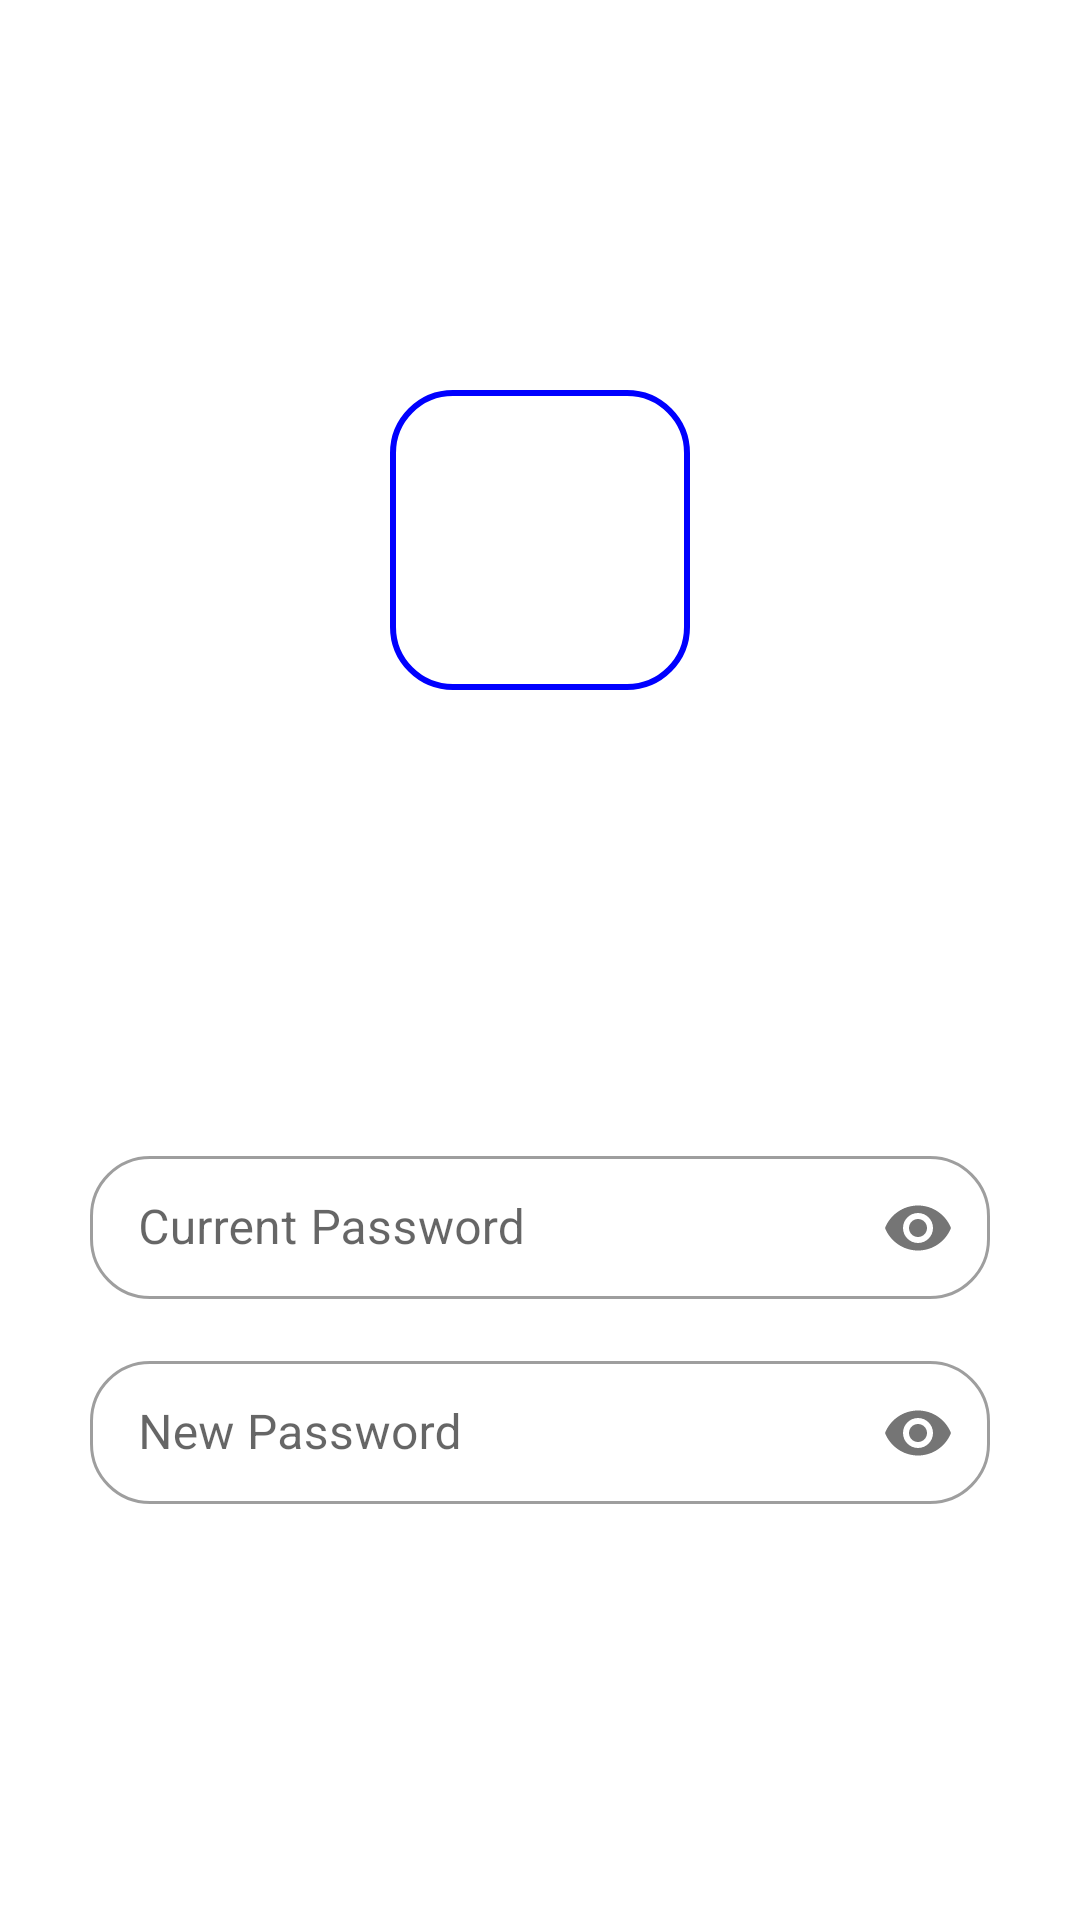

Here is an Android app screen rendered from its layout file. Give the layout XML and the strings, colors and styles it references.
<!-- AndroidManifest.xml: application theme Theme.Treasurer -->
<!-- res/layout/activity_change_password.xml -->
<?xml version="1.0" encoding="utf-8"?>
<LinearLayout xmlns:android="http://schemas.android.com/apk/res/android"
    xmlns:app="http://schemas.android.com/apk/res-auto"
    xmlns:tools="http://schemas.android.com/tools"
    android:layout_width="match_parent"
    android:layout_height="match_parent"
    android:background="@color/White"
    android:gravity="center"
    android:orientation="vertical"
    android:padding="20dp"
    tools:context=".ChangePassword">

    <ScrollView
        android:layout_width="match_parent"
        android:layout_height="match_parent"
        android:fillViewport="true"
        android:scrollbarThumbVertical="@null"
        tools:ignore="UselessParent">

        <LinearLayout
            android:layout_width="match_parent"
            android:layout_height="match_parent"
            android:layout_gravity="center"
            android:layout_marginTop="50dp"
            android:gravity="center"
            android:orientation="vertical"
            tools:ignore="ScrollViewSize,UselessLeaf,UselessParent">

            <ImageView
                android:layout_width="100dp"
                android:layout_height="100dp"
                android:background="@drawable/login_bg"
                android:padding="20dp"
                android:src="@drawable/lock1"
                tools:ignore="ContentDescription" />

            <com.google.android.material.textfield.TextInputLayout
                style="@style/Widget.MaterialComponents.TextInputLayout.OutlinedBox.Dense"
                android:layout_width="match_parent"
                android:layout_height="wrap_content"
                android:layout_marginStart="10dp"
                android:layout_marginTop="150dp"
                android:layout_marginEnd="10dp"
                android:hint="Current Password"
                app:passwordToggleEnabled="true"
                app:shapeAppearance="@style/Rounded"
                tools:ignore="HardcodedText">

                <com.google.android.material.textfield.TextInputEditText
                    android:id="@+id/old_pass"
                    android:layout_width="match_parent"
                    android:layout_height="wrap_content"
                    android:inputType="textPassword"
                    tools:ignore="TouchTargetSizeCheck,SpeakableTextPresentCheck" />
            </com.google.android.material.textfield.TextInputLayout>

            <com.google.android.material.textfield.TextInputLayout
                style="@style/Widget.MaterialComponents.TextInputLayout.OutlinedBox.Dense"
                android:layout_width="match_parent"
                android:layout_height="wrap_content"
                android:layout_marginStart="10dp"
                android:layout_marginTop="15dp"
                android:layout_marginEnd="10dp"
                android:hint="New Password"
                app:passwordToggleEnabled="true"
                app:shapeAppearance="@style/Rounded"
                tools:ignore="HardcodedText">

                <com.google.android.material.textfield.TextInputEditText
                    android:id="@+id/new_pass"
                    android:layout_width="match_parent"
                    android:layout_height="wrap_content"
                    android:inputType="textPassword"
                    tools:ignore="TouchTargetSizeCheck,SpeakableTextPresentCheck" />
            </com.google.android.material.textfield.TextInputLayout>


            <FrameLayout
                android:layout_width="match_parent"
                android:layout_height="wrap_content">

                <Button
                    android:id="@+id/change_pass"
                    android:layout_width="match_parent"
                    android:layout_height="wrap_content"
                    android:layout_gravity="center"
                    android:layout_margin="30dp"
                    android:background="@drawable/button_bg"
                    android:text="Update Password"
                    android:textColor="@color/white"
                    android:textSize="20sp"
                    tools:ignore="HardcodedText" />

                <ProgressBar
                    android:id="@+id/progressbar_pass"
                    android:layout_width="50dp"
                    android:layout_height="50dp"
                    android:layout_gravity="center"
                    android:indeterminateTint="@color/RoyalBlue"
                    android:visibility="gone" />

            </FrameLayout>

        </LinearLayout>
    </ScrollView>
</LinearLayout>
<!-- resources referenced by this layout -->
<resources>
  <color name="RoyalBlue">#4169E1</color>
  <color name="White">#FFFFFF</color>
  <color name="white">#FFFFFFFF</color>
  <!-- drawable login_bg (drawable) -->
  <?xml version="1.0" encoding="utf-8"?>
  <shape
      xmlns:android="http://schemas.android.com/apk/res/android"
      android:shape="rectangle">
      <stroke android:width="2dp"
          android:color="@color/Blue"/>
      <corners
          android:radius="20dp"/>
      <solid
          android:color="@color/White"/>
  
  </shape>
  <style name="Rounded" parent="ShapeAppearance.MaterialComponents.SmallComponent">
          <item name="cornerFamily">rounded</item>
          <item name="cornerSize">20dp</item>
      </style>
  <style name="Theme.Treasurer" parent="Theme.MaterialComponents.DayNight.DarkActionBar">
          
          <item name="colorPrimary">@color/RoyalBlue</item>
          <item name="colorPrimaryVariant">@color/purple_700</item>
          <item name="colorOnPrimary">@color/white</item>
          
          <item name="colorSecondary">@color/teal_200</item>
          <item name="colorSecondaryVariant">@color/teal_700</item>
          <item name="colorOnSecondary">@color/black</item>
          
          <item name="android:statusBarColor">?attr/colorPrimary</item>
          
      </style>
  <color name="Blue">#0000FF</color>
  <color name="purple_700">#FF3700B3</color>
  <color name="teal_200">#FF03DAC5</color>
  <color name="teal_700">#FF018786</color>
  <color name="black">#000000</color>
</resources>
